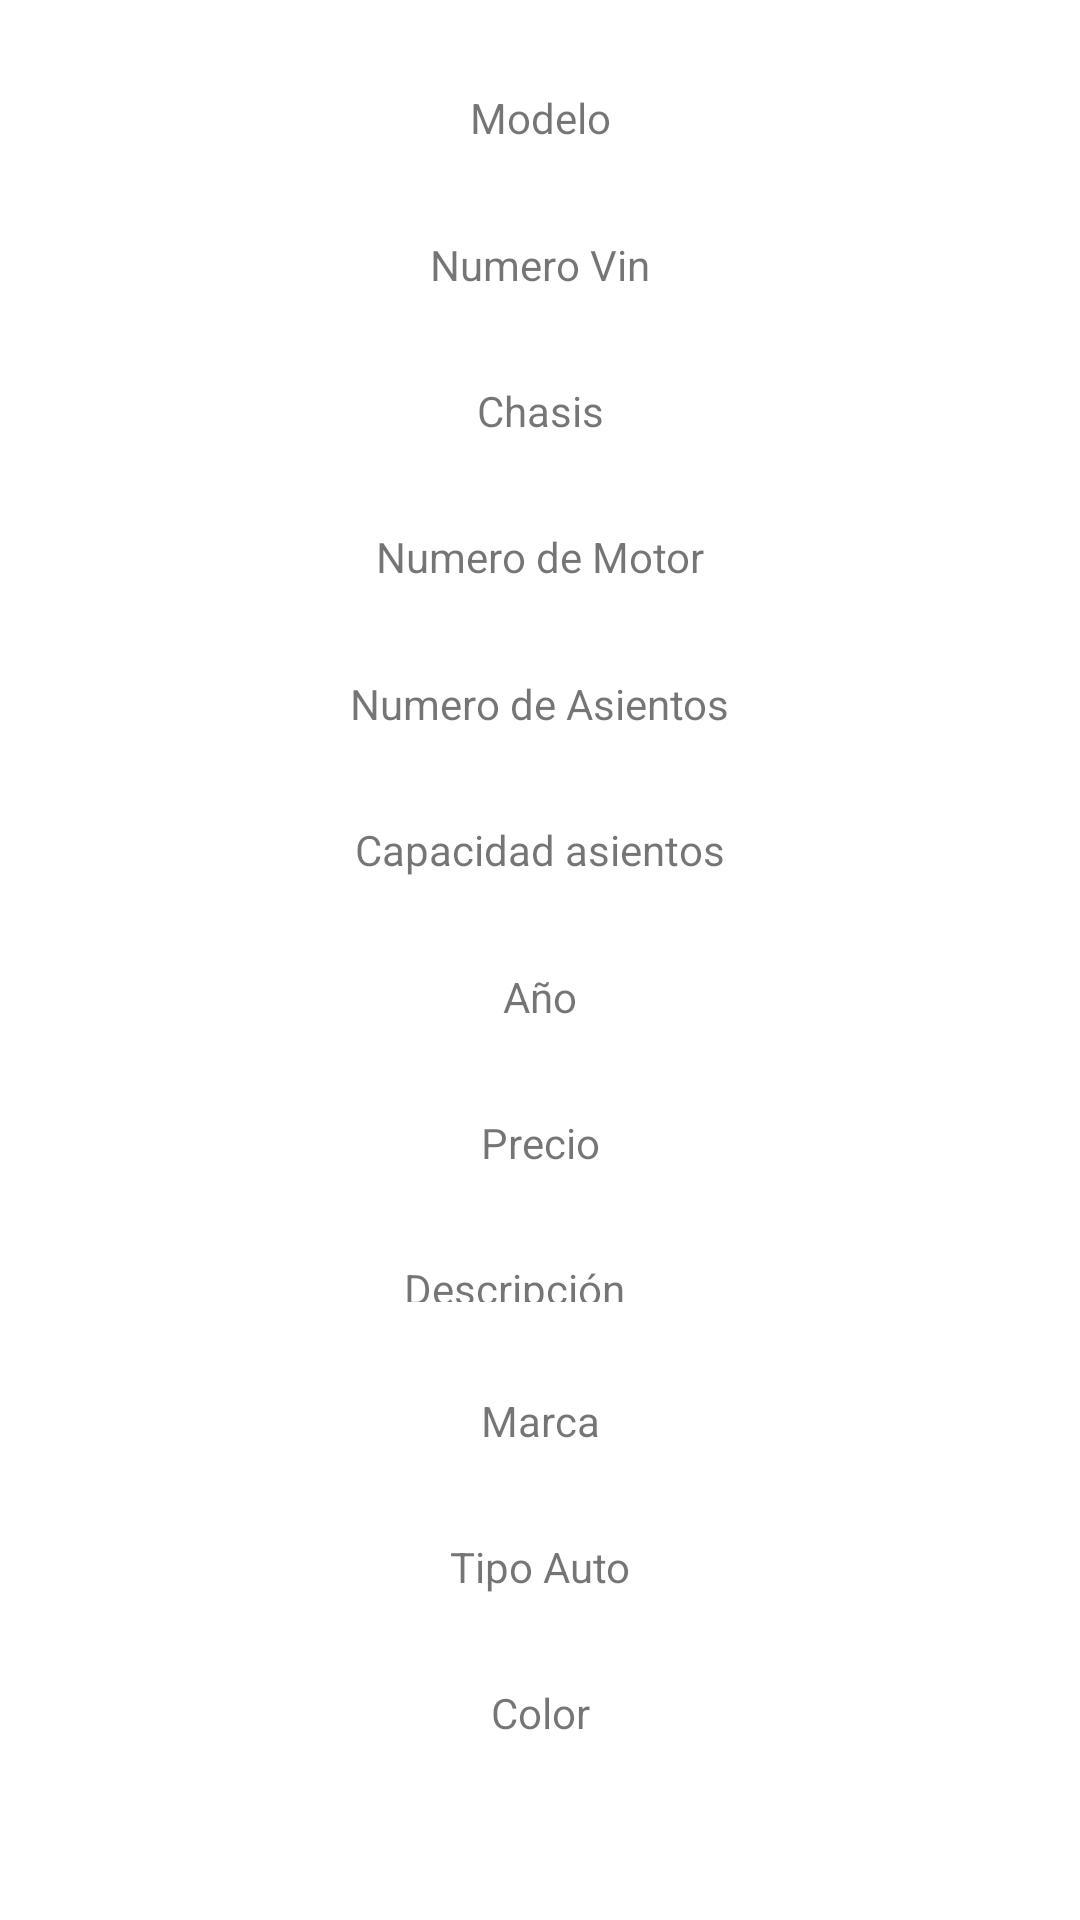

Layout XML and referenced resources for this Android screen:
<!-- AndroidManifest.xml: application theme Theme.Cars_Motors -->
<!-- res/layout/vista_automoviles.xml -->
<?xml version="1.0" encoding="utf-8"?>
<androidx.constraintlayout.widget.ConstraintLayout xmlns:android="http://schemas.android.com/apk/res/android"
    xmlns:app="http://schemas.android.com/apk/res-auto"
    xmlns:tools="http://schemas.android.com/tools"
    android:layout_width="match_parent"
    android:layout_height="match_parent">

    <TextView
        android:id="@+id/lblModelo"
        android:layout_width="wrap_content"
        android:layout_height="wrap_content"
        android:text="Modelo"
        app:layout_constraintBottom_toTopOf="@+id/lblNumeroVin"
        app:layout_constraintEnd_toEndOf="parent"
        app:layout_constraintHorizontal_bias="0.5"
        app:layout_constraintStart_toStartOf="parent"
        app:layout_constraintTop_toTopOf="parent" />

    <TextView
        android:id="@+id/lblNumeroVin"
        android:layout_width="wrap_content"
        android:layout_height="wrap_content"
        android:text="Numero Vin"
        app:layout_constraintBottom_toTopOf="@+id/lblChasis"
        app:layout_constraintEnd_toEndOf="parent"
        app:layout_constraintStart_toStartOf="parent"
        app:layout_constraintTop_toBottomOf="@+id/lblModelo" />

    <TextView
        android:id="@+id/lblChasis"
        android:layout_width="wrap_content"
        android:layout_height="wrap_content"
        android:text="Chasis"
        app:layout_constraintBottom_toTopOf="@+id/lblNumeroMotor"
        app:layout_constraintEnd_toEndOf="parent"
        app:layout_constraintStart_toStartOf="parent"
        app:layout_constraintTop_toBottomOf="@+id/lblNumeroVin" />

    <TextView
        android:id="@+id/lblNumeroMotor"
        android:layout_width="wrap_content"
        android:layout_height="wrap_content"
        android:text="Numero de Motor"
        app:layout_constraintBottom_toTopOf="@+id/lblNumeroAsientos"
        app:layout_constraintEnd_toEndOf="parent"
        app:layout_constraintStart_toStartOf="parent"
        app:layout_constraintTop_toBottomOf="@+id/lblChasis" />

    <TextView
        android:id="@+id/lblNumeroAsientos"
        android:layout_width="wrap_content"
        android:layout_height="wrap_content"
        android:text="Numero de Asientos"
        app:layout_constraintBottom_toTopOf="@+id/lblCapacidadAsientos"
        app:layout_constraintEnd_toEndOf="parent"
        app:layout_constraintStart_toStartOf="parent"
        app:layout_constraintTop_toBottomOf="@+id/lblNumeroMotor" />

    <TextView
        android:id="@+id/lblCapacidadAsientos"
        android:layout_width="wrap_content"
        android:layout_height="wrap_content"
        android:text="Capacidad asientos"
        app:layout_constraintBottom_toTopOf="@+id/lblAnio"
        app:layout_constraintEnd_toEndOf="parent"
        app:layout_constraintStart_toStartOf="parent"
        app:layout_constraintTop_toBottomOf="@+id/lblNumeroAsientos" />

    <TextView
        android:id="@+id/lblAnio"
        android:layout_width="wrap_content"
        android:layout_height="wrap_content"
        android:text="Año"
        app:layout_constraintBottom_toTopOf="@+id/lblPrecio"
        app:layout_constraintEnd_toEndOf="parent"
        app:layout_constraintStart_toStartOf="parent"
        app:layout_constraintTop_toBottomOf="@+id/lblCapacidadAsientos" />

    <TextView
        android:id="@+id/lblPrecio"
        android:layout_width="wrap_content"
        android:layout_height="wrap_content"
        android:text="Precio"
        app:layout_constraintBottom_toTopOf="@+id/lblDescripcion"
        app:layout_constraintEnd_toEndOf="parent"
        app:layout_constraintStart_toStartOf="parent"
        app:layout_constraintTop_toBottomOf="@+id/lblAnio" />

    <TextView
        android:id="@+id/lblDescripcion"
        android:layout_width="91dp"
        android:layout_height="14dp"
        android:text="Descripción"
        app:layout_constraintBottom_toTopOf="@+id/lblMarca"
        app:layout_constraintEnd_toEndOf="parent"
        app:layout_constraintStart_toStartOf="parent"
        app:layout_constraintTop_toBottomOf="@+id/lblPrecio" />

    <TextView
        android:id="@+id/lblMarca"
        android:layout_width="wrap_content"
        android:layout_height="wrap_content"
        android:text="Marca"
        app:layout_constraintBottom_toTopOf="@+id/lblTipoAuto"
        app:layout_constraintEnd_toEndOf="parent"
        app:layout_constraintStart_toStartOf="parent"
        app:layout_constraintTop_toBottomOf="@+id/lblDescripcion" />

    <TextView
        android:id="@+id/lblTipoAuto"
        android:layout_width="wrap_content"
        android:layout_height="wrap_content"
        android:text="Tipo Auto"
        app:layout_constraintBottom_toTopOf="@+id/lblColor"
        app:layout_constraintEnd_toEndOf="parent"
        app:layout_constraintStart_toStartOf="parent"
        app:layout_constraintTop_toBottomOf="@+id/lblMarca" />

    <TextView
        android:id="@+id/lblColor"
        android:layout_width="wrap_content"
        android:layout_height="wrap_content"
        android:text="Color"
        app:layout_constraintBottom_toTopOf="@+id/imageView2"
        app:layout_constraintEnd_toEndOf="parent"
        app:layout_constraintStart_toStartOf="parent"
        app:layout_constraintTop_toBottomOf="@+id/lblTipoAuto" />

    <ImageView
        android:id="@+id/imageView2"
        android:layout_width="wrap_content"
        android:layout_height="wrap_content"
        app:layout_constraintBottom_toBottomOf="parent"
        app:layout_constraintEnd_toEndOf="parent"
        app:layout_constraintStart_toStartOf="parent"
        app:layout_constraintTop_toBottomOf="@+id/lblColor"
        app:srcCompat="@drawable/ic_launcher_background" />

</androidx.constraintlayout.widget.ConstraintLayout>
<!-- resources referenced by this layout -->
<resources>
  <style name="Theme.Cars_Motors" parent="Theme.MaterialComponents.DayNight.DarkActionBar">
          
          <item name="colorPrimary">@color/purple_500</item>
          <item name="colorPrimaryVariant">@color/purple_700</item>
          <item name="colorOnPrimary">@color/white</item>
          
          <item name="colorSecondary">@color/teal_200</item>
          <item name="colorSecondaryVariant">@color/teal_700</item>
          <item name="colorOnSecondary">@color/black</item>
          
          <item name="android:statusBarColor">?attr/colorPrimaryVariant</item>
          
      </style>
  <!-- not gathered from this repository: default colours our renderer supplied (Android Studio template values) -->
  <color name="purple_500">#FF6200EE</color>
  <color name="purple_700">#FF3700B3</color>
  <color name="teal_200">#FF03DAC5</color>
  <color name="teal_700">#FF018786</color>
  <color name="black">#FF000000</color>
  <color name="white">#FFFFFFFF</color>
</resources>
